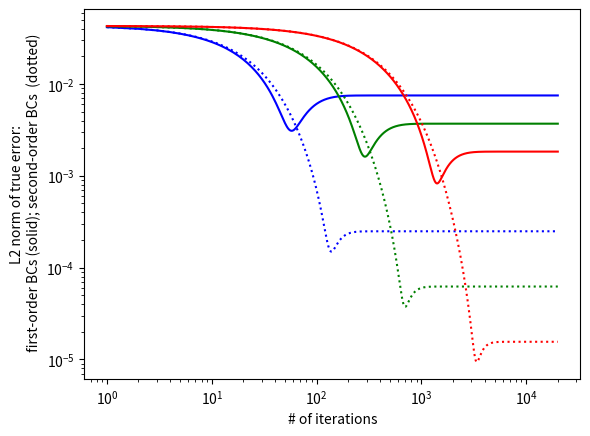

Write the Python code that produced this figure.
#!/usr/bin/env python

"""

an example of solving Poisson's equation via smoothing only with the 
wrong (first-order) BCs.  

Here, we solve

u_xx = sin(x)
u = 0 on the boundary [0,1]

The analytic solution is u(x) = -sin(x) + x sin(1)

"""

from __future__ import print_function

import numpy as np
import matplotlib.pyplot as plt

# the analytic solution
def true(x):
    return -np.sin(x) + x*np.sin(1.0)


# the L2 error norm
def error(ilo, ihi, dx, r):

    # L2 norm of elements in r, multiplied by dx to
    # normalize
    return np.sqrt(dx*np.sum((r[ilo:ihi+1]**2)))


# the righthand side
def f(x):
    return np.sin(x)



def computeResidual(ilo, ihi, dx, phi, frhs):

    r = np.zeros(len(phi))

    r[ilo:ihi+1] = frhs[ilo:ihi+1] - \
        (phi[ilo+1:ihi+2] - 2.0*phi[ilo:ihi+1] + phi[ilo-1:ihi])/dx**2


    return r


def smoothRun(nx, badBCs=0):

    xmin = 0.0
    xmax = 1.0

    ng = 1

    # initialize the solution to zero.  Put one ghost cell on either end
    phi = np.zeros(nx + 2*ng, dtype=np.float64)
    phinew = np.zeros(nx + 2*ng, dtype=np.float64)

    ilo = ng
    ihi = ng + nx - 1

    # coordinates of centers
    dx = (xmax - xmin)/nx
    x = (np.arange(nx+2*ng) - ng + 0.5)*dx + xmin

    # initialize the RHS using the function f
    frhs = np.zeros(nx + 2*ng, dtype=np.float64)
    frhs[ilo:ihi+1] = f(x[ilo:ihi+1])

    # smooth 
    n = np.arange(20000) + 1
    e = []
    r = []

    # fill the ghost cells
    phi[ilo-1] = -phi[ilo]
    phi[ihi+1] = -phi[ihi]

    print("source norm: ", error(ilo, ihi, dx, frhs))

    for i in n:

        # red-black Gauss-Seidel -- first do the odd, then even points
        phi[ilo:ihi+1:2] = \
            0.5*(-dx*dx*frhs[ilo:ihi+1:2] + \
                      phi[ilo+1:ihi+2:2] + phi[ilo-1:ihi:2])

        # fill the ghost cells
        if (badBCs):
            phi[ilo-1] = 0.0
            phi[ihi+1] = 0.0
        else:
            phi[ilo-1] = -phi[ilo]
            phi[ihi+1] = -phi[ihi]

        phi[ilo+1:ihi+1:2] = \
            0.5*(-dx*dx*frhs[ilo+1:ihi+1:2] + \
                      phi[ilo+2:ihi+2:2] + phi[ilo:ihi:2])


        # fill the ghost cells
        if (badBCs):
            phi[ilo-1] = 0.0
            phi[ihi+1] = 0.0
        else:
            phi[ilo-1] = -phi[ilo]
            phi[ihi+1] = -phi[ihi]

        
        # compute the true error (wrt the analytic solution)
        e.append(error(ilo, ihi, dx, phi - true(x)))
        
        # compute the residual
        resid = computeResidual(ilo, ihi, dx, phi, frhs)

        r.append(error(ilo, ihi, dx, resid))


    r = np.array(r)
    e = np.array(e)

    return n, r, e


# test the multigrid solver
N = [16, 16, 32, 32, 64, 64]

c = ["r", "r:", "g", "g:", "b", "b:"]

for nx in N:

    if len(c) % 2 == 0: 
        n, r, e = smoothRun(nx)
    else:
        n, r, e = smoothRun(nx, badBCs=1)

    color = c.pop()
    plt.plot(n, e, color)

ax = plt.gca()
ax.set_xscale('log')
ax.set_yscale('log')

plt.xlabel("# of iterations")
plt.ylabel("L2 norm of true error:\n first-order BCs (solid); second-order BCs  (dotted)")
plt.legend(frameon=False, fontsize="small")

plt.savefig("smooth-badBCs.pdf")


